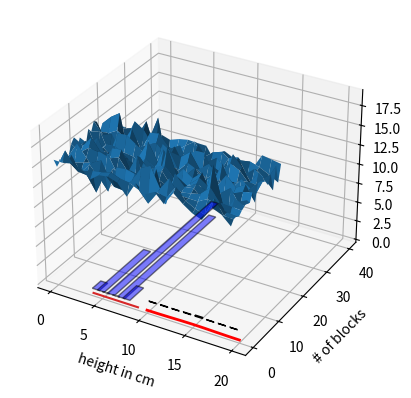

Reproduce this figure in Python.
#!usr/bin/python
import numpy as np
import matplotlib.pyplot as plt
from mpl_toolkits.mplot3d import Axes3D

#okay so im not actually starting this right now because fuck lol but
#essentially we need to set our matrix array dimensions
#we probably will want some logic that determines how many bits this should be

#within the created array, each 'block' will have 1unit distance going in x and y
#the z dimensions will be randomly generated from a user input hip height 
#i need this to then make a lovely graph that shows the blocks rising into the air

#lets just say hip height is 15cm (this is way too high)
#np.random.normal(mean,std,(size))
array = np.random.normal(15,1,(20,20))
z = np.array(array)

#define the plot
ax = plt.axes(projection="3d")

#z = np.array([[248, 236,289,300,267,225,266,265,259,279,269,335],[246,253,241,232,276,213,198,201,222,229,193,237],[182,180,200,192,233,211,227,220,174,187,181,197],[124,102,137,130,144,168,149,164,168,156,90,156],[117,124,133,119,155,140,133,120,130,134,138,102],[155,140,137,125,146,102,129,114,119,113,132,122],[104,117,119,138,137,118,117,128,131,133,119,133],[136,115,108,105,133,104,121,135,136,127,135,112],[84,87,93,116,123,110,90,123,112,115,92,107],[118,94,100,83,132,90,111,91,98,116,100,95],[101,76,115,121,108,102,94,80,83,104,101,81],[86,86,109,105,95,75,18,87,92,99,101,128]])

#evenly spaced values given within an interval
y = np.arange(len(z))
print(y)
x = np.arange(len(z[0]))
print(x)

#use meshgrid to return a list of coordinate matrices from coordinate vectors
#we can create a nice lil thanng with this
(x ,y) = np.meshgrid(x,y)
print(x,y)

#make a 3d dataset given x & y & z of a matrix!
ax.plot_surface(x,y,z)
plt.show()


#this one works but i think there can be better
###
#recall: np.random.normal(mean,std,array)
mu,sigma = 15,2 #let the hip height be at 7cm for now
s = np.random.normal(mu,sigma,100)
new = []
for val in s:
	val = int(val)
	#new = array(val)
	new.append(val)
s = np.array(new)

#plot histogram in addition to the other values
count,bins,ignored = plt.hist(s,8,density=True,edgecolor='black')

#plot itself
plt.plot(bins, 
	1/(sigma * np.sqrt(2 * np.pi)) * np.exp( - (bins - mu)**2 / (2 * sigma**2) ),
	linewidth=2, 
	color='r'
	#edgecolor='black'
	)

plt.ylabel("count per block")
plt.xlabel("height in cm")

plt.show()


#i am desperate for this to work 
import numpy as np
import matplotlib.pyplot as plt
from scipy import stats

N = 100
x = stats.norm.rvs(loc=7,scale=1,size=N) #pull samples from standard dist
num_bins = 7 #define how many different blocks
new = []
for val in x:
	val = int(val)
	new.append(val)
x = np.array(new)

plt.hist(x, bins=num_bins, facecolor='blue', alpha=0.5,edgecolor='black')

y = np.linspace(4, 9, 1000)
bin_width = (x.max() - x.min()) / num_bins
plt.plot(y, stats.norm.pdf(y) * N * bin_width)

plt.ylabel("# of blocks")
plt.xlabel("height in cm")
plt.show()



